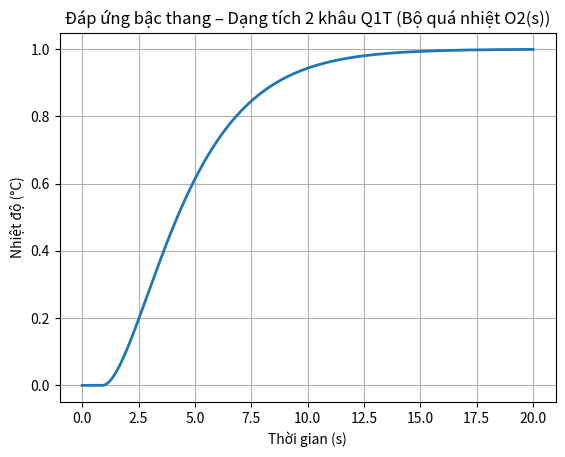

Reproduce this figure in Python.
import numpy as np
import matplotlib.pyplot as plt
from scipy.signal import TransferFunction, step

# Tham số bộ quá nhiệt (dạng tích 2 khâu Quán tính bậc nhất)
# K = 9
# T (T1 = T2) = 18.315
# to = 11.68
# R^2 = 0.9984

# Tham số van
# K = 1
# T (T1 = T2) = 1.984
# to = 0.88
# R^2 = 0.9999

K = 1
T1 = 1.984 # hằng số thời gian thứ nhất (s)
T2 = 1.984 # hằng số thời gian thứ hai (s)
delay = 0.881 # trễ 10 giây

# Hàm truyền dạng tích 2 khâu Q1T
num = [K]
den = [T1 * T2, T1 + T2, 1]

G_q1q1 = TransferFunction(num, den)

# Thời gian mô phỏng
t = np.linspace(0, 20, 4000)

# Đáp ứng bậc thang
t_out, y = step(G_q1q1, T=t)

# Mô phỏng trễ thời gian
y_delay = np.zeros_like(y)
idx = t_out >= delay
y_delay[idx] = y[:np.sum(idx)]

# Vẽ
plt.figure()
plt.plot(t_out, y_delay, linewidth=2)
plt.xlabel("Thời gian (s)")
plt.ylabel("Nhiệt độ (°C)")
plt.title("Đáp ứng bậc thang – Dạng tích 2 khâu Q1T (Bộ quá nhiệt O2(s))")
plt.grid(True)
plt.show()
